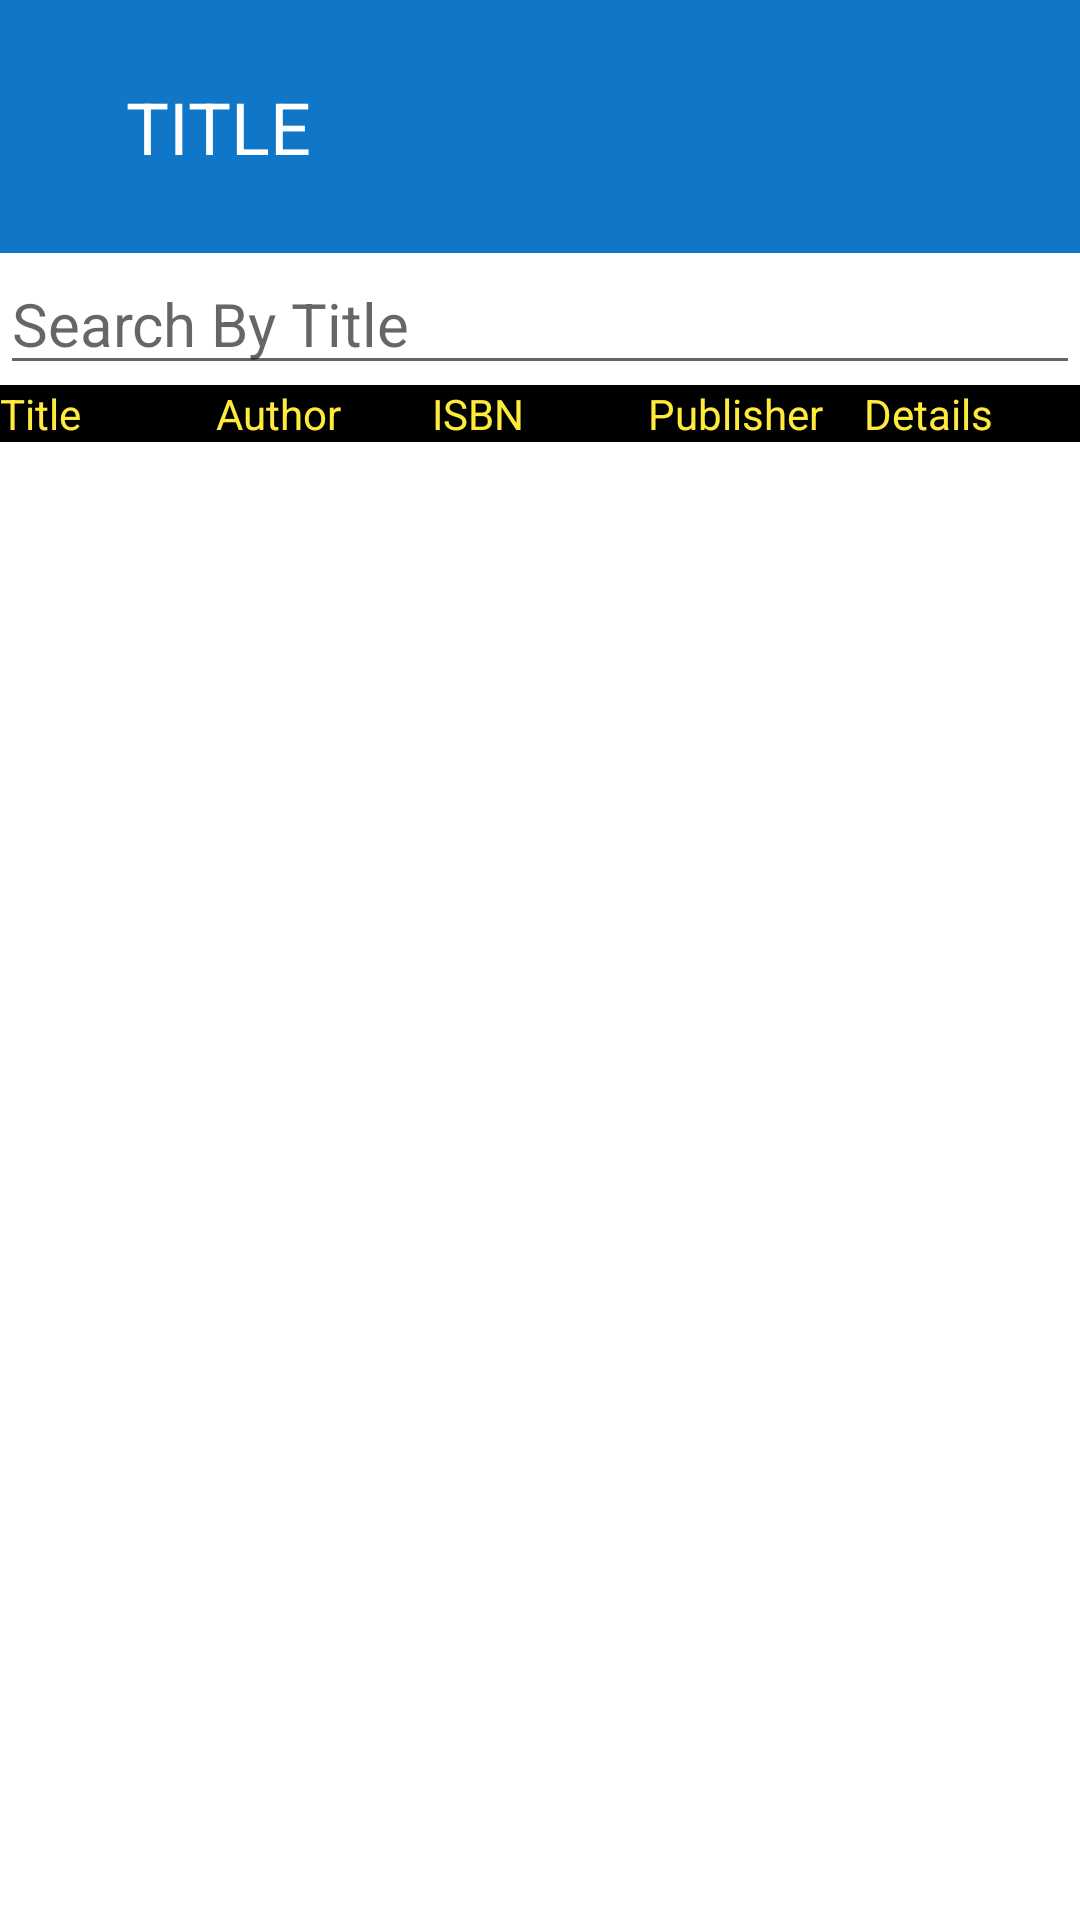

Android layout source for this screen:
<!-- AndroidManifest.xml: application theme Theme.FYPApplication -->
<!-- res/layout/activity_act_view_catalog.xml -->
<?xml version="1.0" encoding="utf-8"?>
<RelativeLayout xmlns:android="http://schemas.android.com/apk/res/android"
    xmlns:app="http://schemas.android.com/apk/res-auto"
    xmlns:tools="http://schemas.android.com/tools"
    android:layout_width="match_parent"
    android:layout_height="match_parent"
    android:background="@mipmap/img_hkcentrallib">

    <include layout="@layout/toolbar"/>

    <EditText
        android:id="@+id/etSearch"
        android:layout_width="match_parent"
        android:layout_height="wrap_content"
        android:layout_below="@+id/toolbar"
        android:ems="10"
        android:inputType="textPersonName"
        android:textSize="20sp"
        android:hint="Search By Title"/>

    <LinearLayout
        android:id="@+id/llHeaders"
        android:layout_width="match_parent"
        android:layout_height="wrap_content"
        android:orientation="horizontal"
        android:background="@color/black"
        android:layout_below="@+id/etSearch">

        <TextView
            android:id="@+id/tv1"
            android:layout_width="144dp"
            android:layout_height="wrap_content"
            android:layout_weight="1"
            android:textColor="@color/yellow"

            android:text="Title"/>

        <TextView
            android:id="@+id/tv2"

            android:layout_width="144dp"
            android:layout_height="wrap_content"
            android:layout_weight="1"
            android:textColor="@color/yellow"

            android:text="Author"/>

        <TextView
            android:id="@+id/tvIsbn"
            android:layout_width="144dp"
            android:layout_height="wrap_content"
            android:layout_weight="1"
            android:textColor="@color/yellow"

            android:text="ISBN"
            />

        <TextView
            android:id="@+id/tvPublisher"
            android:layout_width="144dp"
            android:layout_height="wrap_content"
            android:layout_weight="1"
            android:textColor="@color/yellow"

            android:text="Publisher"
            />

        <TextView
            android:id="@+id/tvDetails"
            android:layout_width="144dp"
            android:layout_height="wrap_content"
            android:layout_weight="1"
            android:textColor="@color/yellow"

            android:text="Details"
            />

    </LinearLayout>


    <ListView
        android:layout_width="match_parent"
        android:layout_height="wrap_content"
        android:id="@+id/lvBooks"
        android:layout_below="@+id/llHeaders">

    </ListView>




</RelativeLayout>
<!-- res/layout/toolbar.xml (included above) -->
<?xml version="1.0" encoding="utf-8"?>
<RelativeLayout xmlns:android="http://schemas.android.com/apk/res/android"
    android:layout_width="match_parent"
    android:layout_height="wrap_content"
    android:background="@color/light_blue"
    android:padding="10dp"
    android:id="@+id/toolbar">
    <RelativeLayout
        android:layout_width="match_parent"
        android:layout_height="wrap_content"
        android:padding="16dp">
        <ImageView
            android:layout_width="wrap_content"
            android:layout_height="wrap_content"
            android:src="@drawable/baseline_arrow_back_24"
            android:layout_centerVertical="true"
            android:id="@+id/toolbar_back"/>

        <TextView
            android:layout_width="wrap_content"
            android:layout_height="wrap_content"
            android:layout_centerVertical="true"
            android:layout_marginStart="16dp"
            android:layout_toEndOf="@id/toolbar_back"
            android:text="TITLE"
            android:id="@+id/toolbar_title"
            android:textColor="@color/white"
            android:textSize="24sp" />



    </RelativeLayout>


</RelativeLayout>
<!-- resources referenced by this layout -->
<resources>
  <color name="black">#FF000000</color>
  <color name="light_blue">#0F76C8</color>
  <color name="white">#FFFFFFFF</color>
  <color name="yellow">#FFEB3B</color>
  <style name="Theme.FYPApplication" parent="Theme.MaterialComponents.DayNight.NoActionBar">
  
  
  
  
  
  
  
  
  
  
  
          
          <item name="colorPrimary">@color/purple_200</item>
          <item name="colorPrimaryVariant">@color/purple_700</item>
          <item name="colorOnPrimary">@color/black</item>
          
          <item name="colorSecondary">@color/teal_200</item>
          <item name="colorSecondaryVariant">@color/teal_200</item>
          <item name="colorOnSecondary">@color/black</item>
          
          <item name="android:statusBarColor">?attr/colorPrimaryVariant</item>
          
      </style>
  <color name="purple_200">#FFBB86FC</color>
  <color name="purple_700">#FF3700B3</color>
  <color name="teal_200">#FF03DAC5</color>
</resources>
